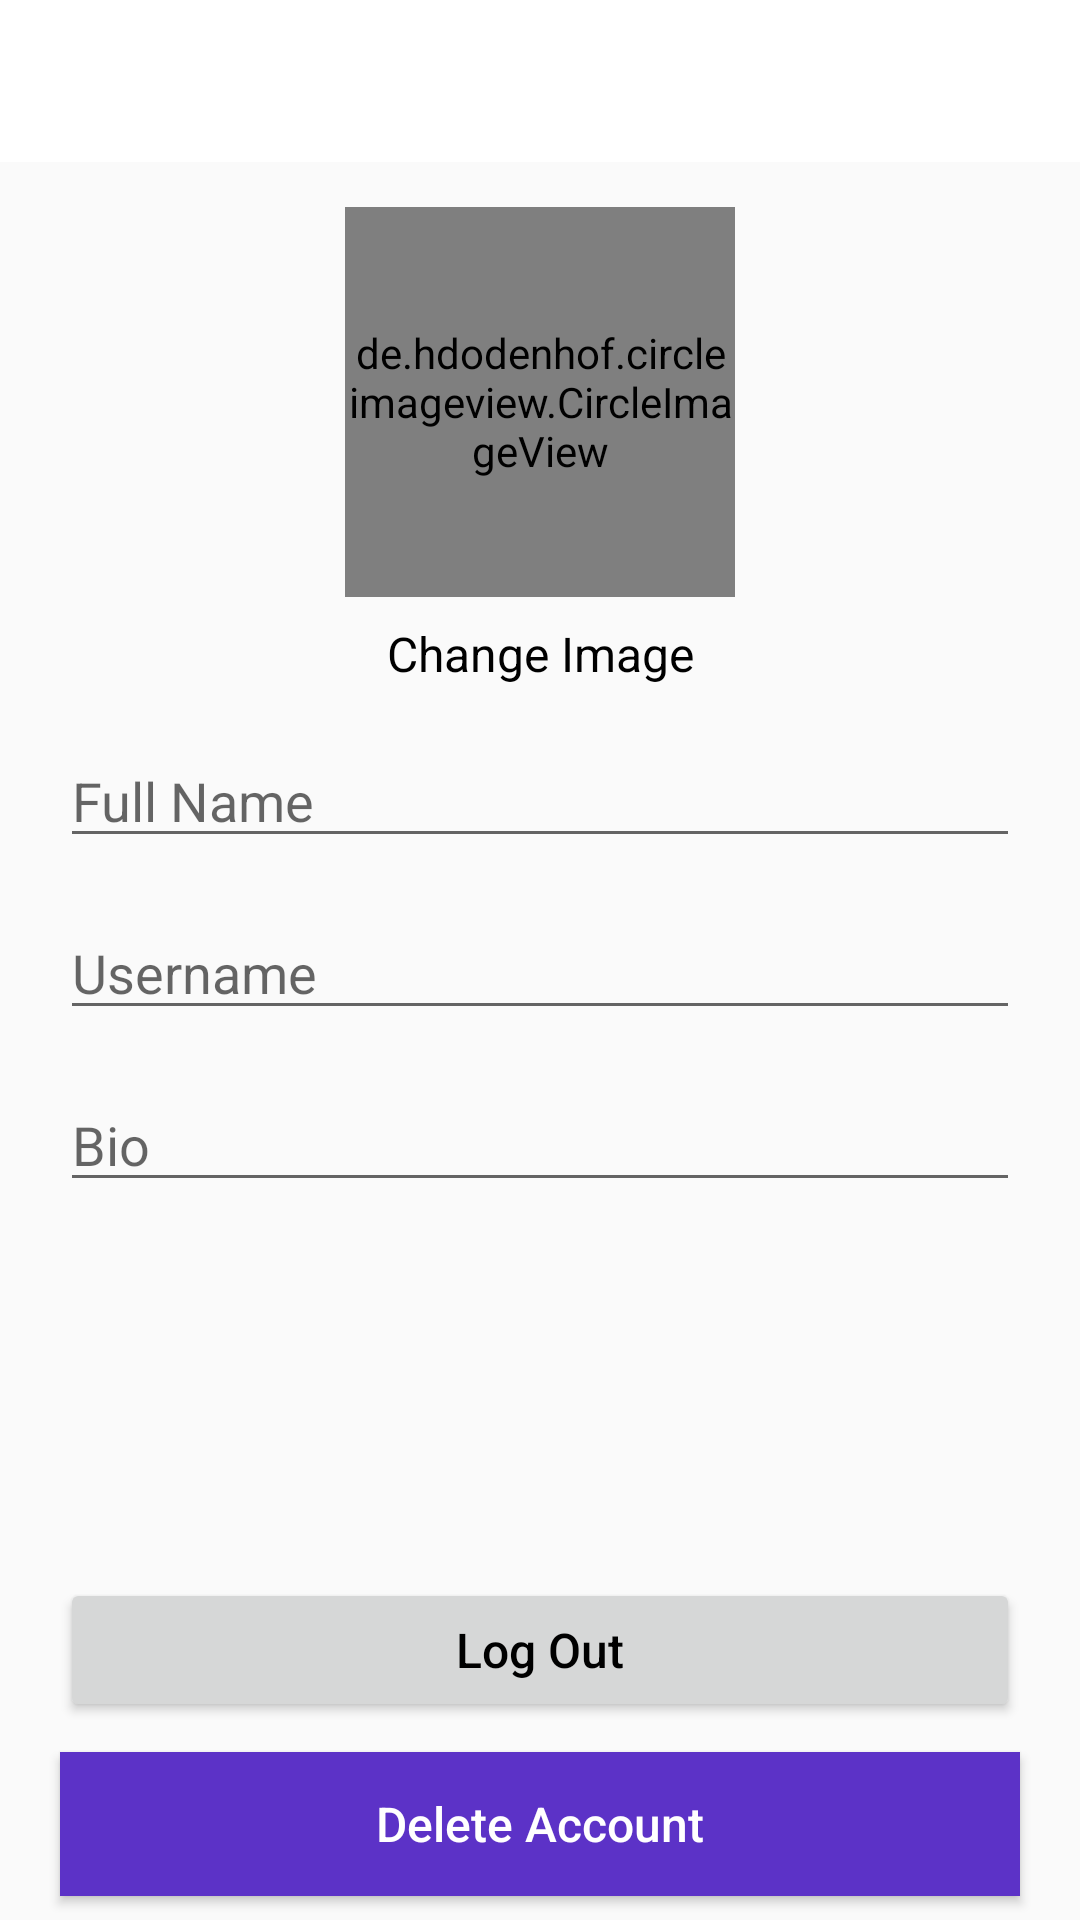

Android layout source for this screen:
<!-- AndroidManifest.xml: application theme AppTheme -->
<!-- res/layout/activity_account_settings.xml -->
<?xml version="1.0" encoding="utf-8"?>
<androidx.constraintlayout.widget.ConstraintLayout
        xmlns:android="http://schemas.android.com/apk/res/android"
        xmlns:tools="http://schemas.android.com/tools"
        xmlns:app="http://schemas.android.com/apk/res-auto"
        android:layout_width="match_parent"
        android:layout_height="match_parent"
        tools:context=".screens.user.AccountSettingsActivity">

    <com.google.android.material.appbar.AppBarLayout
            android:layout_width="match_parent"
            android:layout_height="wrap_content"
            app:layout_constraintStart_toStartOf="parent"
            app:layout_constraintTop_toTopOf="parent"
            app:layout_constraintEnd_toEndOf="parent"
            android:id="@+id/app_bar_layout_account_settings"
            android:background="@android:color/white"
    >
        <androidx.appcompat.widget.Toolbar
                android:id="@+id/account_settings_toolbar"
                android:layout_width="match_parent"
                android:layout_marginRight="6dp"
                android:layout_marginLeft="6dp"
                android:layout_marginTop="4dp"
                android:layout_height="50dp"
                android:background="@android:color/white"
        >

            <RelativeLayout
                    android:layout_width="match_parent"
                    android:layout_height="wrap_content">

                <ImageView
                        android:id="@+id/close_profile_btn"
                        android:layout_width="20dp"
                        android:layout_height="30dp"
                        android:layout_alignParentStart="true"
                        android:src="@drawable/close"
                />

                <ImageView
                        android:id="@+id/save_info_profile_btn"
                        android:layout_width="30dp"
                        android:layout_height="30dp"
                        android:layout_marginRight="15dp"
                        android:layout_alignParentEnd="true"
                        android:src="@drawable/save_edited_info"
                />
            </RelativeLayout>
        </androidx.appcompat.widget.Toolbar>
    </com.google.android.material.appbar.AppBarLayout>

    <de.hdodenhof.circleimageview.CircleImageView
            android:id="@+id/profile_image_account_settings"
            android:layout_width="130dp"
            android:layout_height="130dp"
            android:src="@drawable/profile"
            android:layout_marginTop="15dp"
            app:layout_constraintTop_toBottomOf="@+id/app_bar_layout_account_settings"
            app:layout_constraintStart_toStartOf="parent"
            app:layout_constraintEnd_toEndOf="parent"/>

    <TextView
            android:layout_width="wrap_content"
            android:layout_height="wrap_content"
            android:text="Change Image"
            android:textSize="16dp"
            android:textColor="@android:color/black"
            android:layout_marginTop="8dp" app:layout_constraintTop_toBottomOf="@+id/profile_image_account_settings"
            app:layout_constraintEnd_toEndOf="parent" android:layout_marginEnd="8dp"
            app:layout_constraintStart_toStartOf="parent" android:layout_marginStart="8dp" android:id="@+id/change_image_txt_btn"/>

    <EditText
            android:layout_width="match_parent"
            android:layout_height="wrap_content"
            android:inputType="text"
            android:hint="Full Name"
            android:layout_marginTop="16dp"
            app:layout_constraintTop_toBottomOf="@+id/change_image_txt_btn"
            app:layout_constraintStart_toStartOf="parent"
            app:layout_constraintEnd_toEndOf="parent" android:layout_marginStart="20dp"
            android:layout_marginEnd="20dp" android:id="@+id/full_name_account_settings"/>

    <EditText
            android:layout_width="match_parent"
            android:layout_height="wrap_content"
            android:inputType="text"
            android:hint="Username"
            android:layout_marginTop="16dp"
            app:layout_constraintTop_toBottomOf="@+id/full_name_account_settings" android:id="@+id/username_account_settings"
            app:layout_constraintStart_toStartOf="parent" app:layout_constraintEnd_toEndOf="parent"
            android:layout_marginStart="20dp" android:layout_marginEnd="20dp"/>

    <EditText
            android:id="@+id/bio_account_settings"
            android:layout_width="match_parent"
            android:layout_height="wrap_content"
            android:inputType="text"
            android:hint="Bio"
            android:layout_marginTop="16dp"
            app:layout_constraintTop_toBottomOf="@+id/username_account_settings" app:layout_constraintStart_toStartOf="parent"
            app:layout_constraintEnd_toEndOf="parent" android:layout_marginStart="20dp"
            android:layout_marginEnd="20dp"/>

    <Button
            android:text="Log Out"
            android:textAllCaps="false"
            android:textSize="16dp"
            android:layout_width="0dp"
            android:layout_height="wrap_content"
            android:textColor="@android:color/black"
            android:id="@+id/logout_btn__account_settings"
            app:layout_constraintEnd_toEndOf="parent"
            android:layout_marginEnd="20dp" app:layout_constraintStart_toStartOf="parent"
            android:layout_marginStart="20dp" android:layout_marginBottom="10dp"
            app:layout_constraintBottom_toTopOf="@+id/delete_account_btn_account_settings"/>

    <Button
            android:text="Delete Account"
            android:textAllCaps="false"
            android:textSize="16dp"
            android:layout_width="0dp"
            android:layout_height="wrap_content"
            android:textColor="@android:color/white"
            android:background="@color/colorPrimary"
            android:id="@+id/delete_account_btn_account_settings"
            app:layout_constraintEnd_toEndOf="parent"
            android:layout_marginEnd="20dp" app:layout_constraintStart_toStartOf="parent"
            android:layout_marginStart="20dp" android:layout_marginBottom="8dp"
            app:layout_constraintBottom_toBottomOf="parent"/>


</androidx.constraintlayout.widget.ConstraintLayout>
<!-- resources referenced by this layout -->
<resources>
  <color name="colorPrimary">#5C32C7</color>
  <style name="AppTheme" parent="Theme.AppCompat.Light.NoActionBar">
          
          <item name="colorPrimary">@color/colorPrimary</item>
          <item name="colorPrimaryDark">@color/colorPrimaryDark</item>
          <item name="colorAccent">@color/colorAccent</item>
          <item name="android:windowAnimationStyle">@style/CustomActivityAnimation</item>
      </style>
  <color name="colorPrimaryDark">#5C32C7</color>
  <color name="colorAccent">#ff68af</color>
  <style name="CustomActivityAnimation" parent="@android:style/Animation.Activity">
          <item name="android:activityOpenEnterAnimation">@anim/slide_in_right</item>
          <item name="android:activityOpenExitAnimation">@anim/slide_out_left</item>
          <item name="android:activityCloseEnterAnimation">@anim/slide_in_left</item>
          <item name="android:activityCloseExitAnimation">@anim/slide_out_right</item>
      </style>
</resources>
